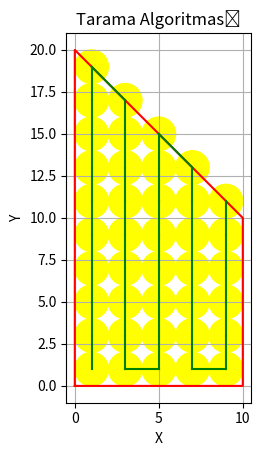

The matplotlib source for this figure:
import matplotlib.pyplot as plt

def is_inside_polygon(x, y, vertices):
    n = len(vertices)
    inside = False
    p1x, p1y = vertices[0]
    for i in range(n+1):
        p2x, p2y = vertices[i % n]
        if y > min(p1y, p2y):
            if y <= max(p1y, p2y):
                if x <= max(p1x, p2x):
                    if p1y != p2y:
                        xinters = (y-p1y)*(p2x-p1x)/(p2y-p1y)+p1x
                    if p1x == p2x or x <= xinters:
                        inside = not inside
        p1x, p1y = p2x, p2y
    return inside

def create_route(coordinates, radius):
    x = [x[0] for x in coordinates]
    y = [x[1] for x in coordinates]
    points = []
    xmin , xmax = min(x), max(x)
    ymin , ymax = min(y), max(y)
    x = xmin + radius
    flag = 0
    while x < xmax:
        y = ymin + radius
        if flag == 0:
            while y < ymax:
                if is_inside_polygon(x, y, coordinates):
                    points.append((x, y))
                y += 2 * radius
            flag = 1
        else:
            y = ymax + radius
            while y > ymin:
                if is_inside_polygon(x, y, coordinates):
                    points.append((x, y))
                y -= 2 * radius
            flag = 0
        x += 2 * radius
    return points

def main():
    coordinates = [(0,0),(10,0),(10,10),(0,20),(0,0)]
    x = [x[0] for x in coordinates]
    y = [x[1] for x in coordinates]
    plt.plot(x,y, color='red')
    radius = 1
    points = create_route(coordinates, radius)
    for p in points:
        circle = plt.Circle(p, radius, color='yellow', fill=True)
        plt.gca().add_artist(circle)
    for i in range(len(points) - 1):
        plt.plot([points[i][0], points[i + 1][0]], [points[i][1], points[i + 1][1]], color='green')
    plt.xlabel('X')
    plt.ylabel('Y')
    plt.title('Tarama Algoritması')
    plt.grid()
    plt.gca().set_aspect('equal', adjustable='box')
    plt.show()


if __name__ == "__main__":
    main()

